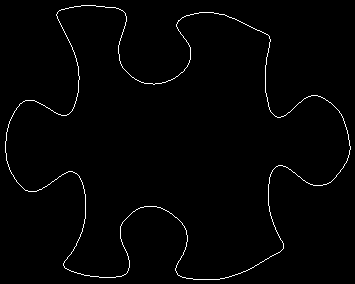

The file beside this chart, header and first rows:
56, 15
56, 14
57, 13
57, 12
58, 11
59, 10
60, 10
61, 9
62, 9
63, 9
64, 9
65, 8
66, 8
67, 8
68, 8
69, 7
70, 7
71, 7
72, 7
73, 7
74, 6
75, 6
76, 6
77, 6
78, 6
79, 6
80, 6
81, 5
82, 5
83, 5
84, 5
85, 5
86, 5
87, 5
88, 5
89, 5
90, 5
91, 5
92, 5
93, 5
94, 5
95, 5
96, 6
97, 6
98, 6
99, 6
100, 6
101, 6
102, 6
103, 6
104, 6
105, 7
106, 7
107, 7
108, 7
109, 7
110, 7
111, 7
112, 7
113, 7
114, 7
... 1,327 more rows
